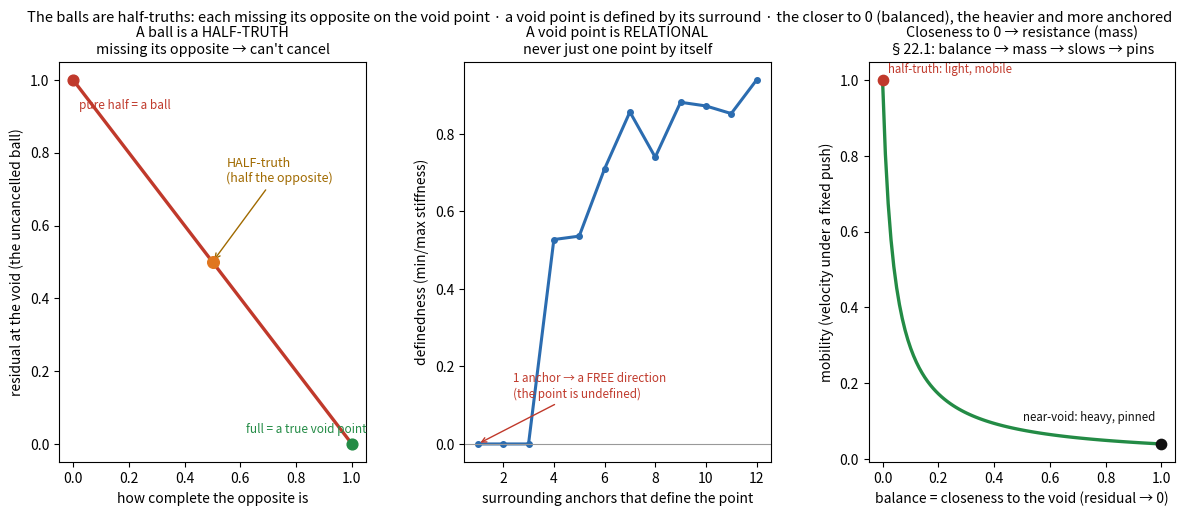

Source code (Python):
#!/usr/bin/env python3
# -*- coding: utf-8 -*-
"""
half_truth.py -- the balls are HALF-TRUTHS: each is missing its opposite on the void point;
a void point is relational (never one point alone); and closeness to 0 gives it mass/resistance.

Jonathan: the balls are like HALF-TRUTHS. Each pillar is still relative to a void point, and
each void point is defined by what's AROUND it — it's never just one point by itself. Each ball
here is missing its OPPOSITE on the void point (so it can't cancel). It's probably the .14 gate
too, and how close to 0 it gets would increase its RESISTANCE to movement.

Grounded:
  * Double_Bounce §28 / Fig 11 — the void needs BOTH directions: matter approaches +1, antimatter
    −1; "void sees [−0.999…, +0.999…]". A single side cannot make a void — it needs its opposite.
  * FOLDING_MATCHING_SLOT — complementarity ACROSS the void line is a positioned opposite-sign
    register (+/− at rivet distance, organised beyond chance, z=2.70): the slot matched to the wire.
    A half-truth is one half of that complementary pair.
  * SPARSE_VESICA §18.16 / §J.6 — a void node is pinned by the SURROUNDING fixed lattice, not alone;
    §11.4 identify which nodes are relevant. A point is defined by its neighbours.
  * SPARSE_VESICA §22.1/§22.2 — reuse → MASS accretes → velocity = MAX_SPEED/(1+mass·G) → STOP =
    a pinned foundation / void point. Closeness to the void (balance) ↔ mass ↔ resistance to move.
  * FOLDING_SYNTHESIS §3 — the .14 / ε reserve gate; here it is the skew that leaves the ball (#30).

MEASURED:
  (1) HALF-TRUTH = MISSING ITS OPPOSITE — residual at the would-be void falls linearly with how
      complete the balancing opposite is: 0 → full residual (a ball), 0.5 → HALF, 1 → 0 (a true void).
  (2) A VOID POINT IS RELATIONAL — its definedness (min-eigenvalue of Σ uᵢuᵢᵀ over the surrounding
      anchor directions) is 0 with one anchor (a whole free/undefined direction) and rises to a sharp
      isotropic point only once it is SURROUNDED. Never just one point by itself.
  (3) CLOSENESS TO 0 → RESISTANCE (MASS) — as the ball nears the void (residual→0, balanced) it gains
      mass and its velocity under a fixed drive → 0: a half-truth is light and mobile; a near-void is
      heavy and pins into a fixed anchor.
"""
import numpy as np
import matplotlib; matplotlib.use("Agg"); import matplotlib.pyplot as plt

# ---------- (1) half-truth = missing its opposite ----------
# A cell at the origin is pulled by a LEFT anchor (one polarity). Its OPPOSITE (a RIGHT anchor)
# would cancel the pull at the balance point. Completeness c = how much of the opposite is present.
BASE = 1.0                                   # strength of the one-sided pull (the half we have)
comp = np.linspace(0, 1, 101)
residual = BASE*(1 - comp)                   # net (uncancelled) pull at the would-be void point
print("="*78)
print("  THE BALLS ARE HALF-TRUTHS: missing their opposite; a void point is relational; balance = mass")
print("="*78)
print("  (1) HALF-TRUTH = MISSING ITS OPPOSITE (residual at the would-be void point):")
for c in (0.0, 0.5, 1.0):
    r=BASE*(1-c); tag = "pure half (a ball)" if c==0 else ("HALF-truth" if c==0.5 else "full — a true void point")
    print(f"        opposite present {c:.1f}: residual {r:.2f}   {tag}")
print("     -> only one polarity → nothing cancels it → a residual ball. Its exact opposite completes")
print("        the pair and the residual goes to 0 — a full truth is a balanced pair, a ball is half of one.")
print()

# ---------- (2) a void point is relational — defined by its surround ----------
# Each surrounding anchor pins the void only ALONG its own direction u_i (a rank-1 constraint,
# like a perspective in the carving / an anchor+orientation). Definedness = how pinned in ALL
# directions = the SMALLEST eigenvalue of H = sum_i u_i u_i^T. One anchor leaves a free direction.
GOLDEN_ANGLE = np.pi*(3-np.sqrt(5))
def definedness(N):
    # N surrounding directions on the sphere (3-D, so you need a real SURROUND to pin all axes)
    i = np.arange(N); ph = np.arccos(1 - 2*(i+0.5)/N); th = GOLDEN_ANGLE*i
    U = np.stack([np.sin(ph)*np.cos(th), np.sin(ph)*np.sin(th), np.cos(ph)], 1)
    H = U.T @ U
    w = np.linalg.eigvalsh(H)
    return max(0.0, w.min()/max(w.max(),1e-9))         # min/max eigenvalue ratio (0=a free axis, 1=isotropic)
Ns = np.arange(1, 13)
defd = np.array([definedness(N) for N in Ns])
print("  (2) A VOID POINT IS RELATIONAL (definedness vs number of surrounding anchors):")
print(f"        1 anchor : {defd[0]:.2f}  (a whole FREE direction — the point is undefined, could slide)")
print(f"        2 anchors: {defd[1]:.2f}   3 anchors: {defd[2]:.2f}   6 anchors: {defd[5]:.2f}  (pinned, isotropic)")
print("     -> a void point is never one point by itself; it is defined by the balance of what surrounds it.")
print()

# ---------- (3) closeness to 0 → resistance (mass), the §22.1 law ----------
# balance b = 1 - residual/BASE (0 = pure half-truth, 1 = perfectly balanced = a true void).
# The .14 skew gates it; as it balances it gains mass and slows (velocity = MAX/(1+mass·G)).
G = 6.0; MASS_MAX = 4.0; VMAX = 1.0
res = np.linspace(BASE, 0.0, 100)            # residual shrinking toward the void (0)
balance = 1 - res/BASE
mass = MASS_MAX*balance                       # closer to the void (more balanced) → more mass (§22.1 reuse→mass)
velocity = VMAX/(1 + mass*G)                   # mobility under a fixed drive
print("  (3) CLOSENESS TO 0 → RESISTANCE (mass; §22.1 velocity = MAX/(1+mass·G)):")
print(f"        residual {res[0]:.2f} (pure half-truth): velocity {velocity[0]:.3f}  (light, mobile — floats)")
print(f"        residual {res[-1]:.2f} (near the void)   : velocity {velocity[-1]:.3f}  (heavy — pins into a foundation)")
print(f"     -> the closer the ball gets to 0 (the more it balances toward a true void point), the more it")
print(f"        resists movement — it gains mass, slows, and STOPS as a fixed anchor. The .14 skew is the")
print(f"        gate: while skewed it stays a light, mobile half-truth; balance it and it sinks and pins.")

# ---------------------------------------------------------------------------
# PLOT
# ---------------------------------------------------------------------------
fig=plt.figure(figsize=(14.4,5.2))
gs=fig.add_gridspec(1,3,wspace=0.32)

# (A) half-truth
axA=fig.add_subplot(gs[0,0])
axA.plot(comp, residual, color="#c0392b", lw=2.4)
axA.scatter([0.5],[0.5], color="#e0761f", s=70, zorder=5)
axA.annotate("HALF-truth\n(half the opposite)", (0.5,0.5), xytext=(0.55,0.72),
             fontsize=9, color="#a06a00", arrowprops=dict(arrowstyle="->", color="#a06a00"))
axA.scatter([0],[1.0], color="#c0392b", s=60, zorder=5); axA.text(0.02,0.92,"pure half = a ball", fontsize=8.5, color="#c0392b")
axA.scatter([1],[0.0], color="#238b45", s=60, zorder=5); axA.text(0.62,0.03,"full = a true void point", fontsize=8.5, color="#238b45")
axA.set_xlabel("how complete the opposite is"); axA.set_ylabel("residual at the void (the uncancelled ball)")
axA.set_title("A ball is a HALF-TRUTH\nmissing its opposite → can't cancel", fontsize=10.3)

# (B) relational
axB=fig.add_subplot(gs[0,1])
axB.plot(Ns, defd, "-o", color="#2b6cb0", lw=2.2, ms=4)
axB.axhline(0, color="#999", lw=0.8)
axB.annotate("1 anchor → a FREE direction\n(the point is undefined)", (1,defd[0]), xytext=(2.4,0.12),
             fontsize=8.4, color="#c0392b", arrowprops=dict(arrowstyle="->", color="#c0392b"))
axB.set_xlabel("surrounding anchors that define the point"); axB.set_ylabel("definedness (min/max stiffness)")
axB.set_title("A void point is RELATIONAL\nnever just one point by itself", fontsize=10.3)

# (C) closeness → resistance
axC=fig.add_subplot(gs[0,2])
axC.plot(balance, velocity, color="#238b45", lw=2.4)
axC.scatter([0],[velocity[0]], color="#c0392b", s=55, zorder=5); axC.text(0.02, velocity[0]+0.02, "half-truth: light, mobile", fontsize=8.3, color="#c0392b")
axC.scatter([1],[velocity[-1]], color="#111", s=55, zorder=5); axC.text(0.98, velocity[-1]+0.06, "near-void: heavy, pinned", fontsize=8.3, color="#111", ha="right")
axC.set_xlabel("balance = closeness to the void (residual → 0)"); axC.set_ylabel("mobility (velocity under a fixed push)")
axC.set_title("Closeness to 0 → resistance (mass)\n§22.1: balance → mass → slows → pins", fontsize=10.3)

fig.suptitle("The balls are half-truths: each missing its opposite on the void point · a void point is defined by its surround · "
             "the closer to 0 (balanced), the heavier and more anchored", fontsize=10.6)
fig.savefig("half_truth.png", dpi=130, bbox_inches="tight")
print("\n  wrote half_truth.png")
